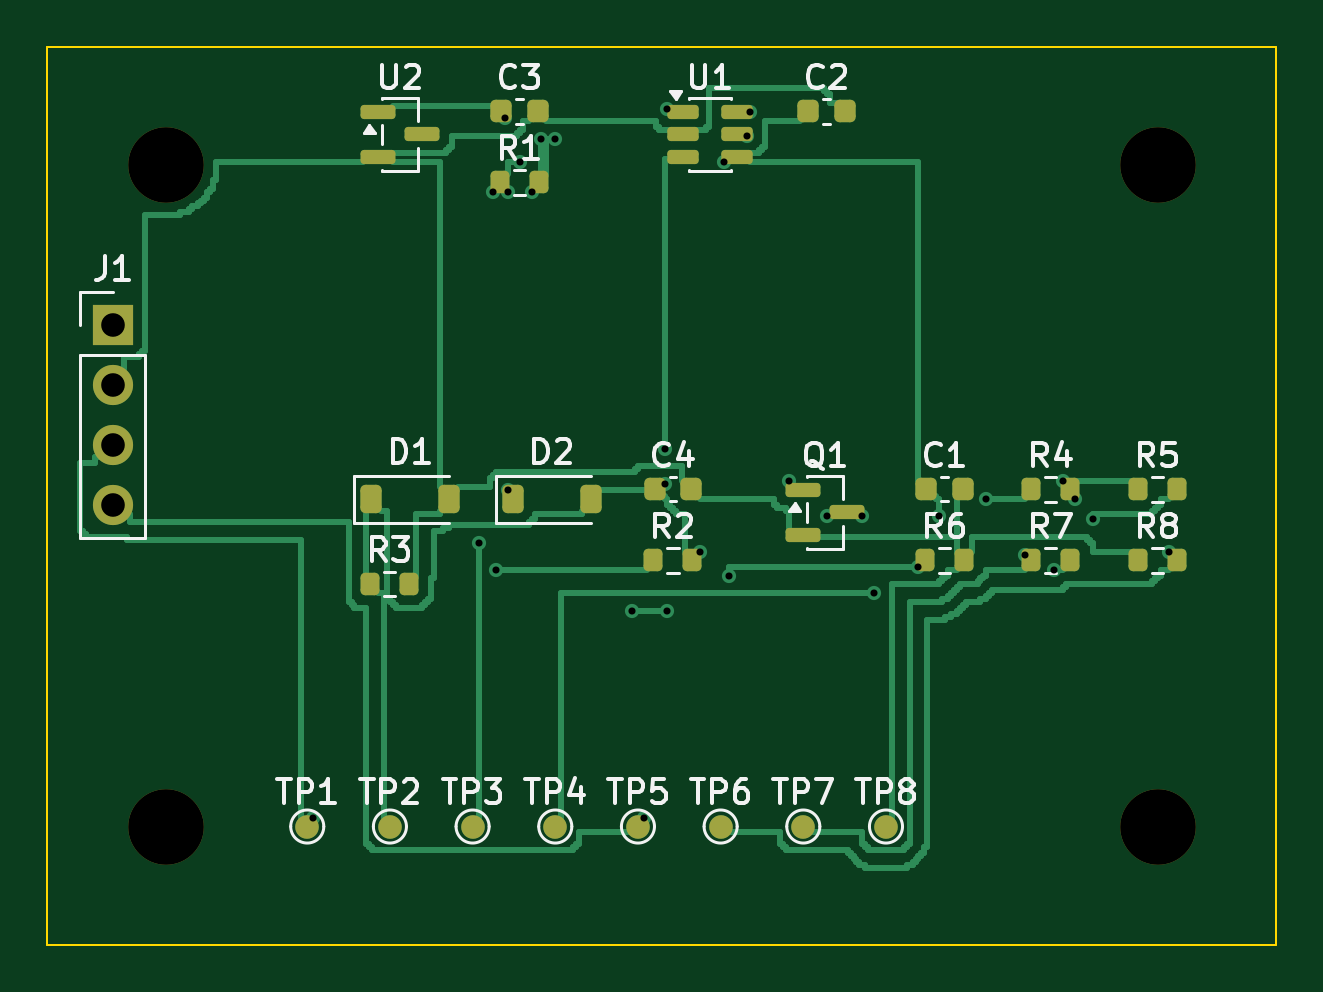
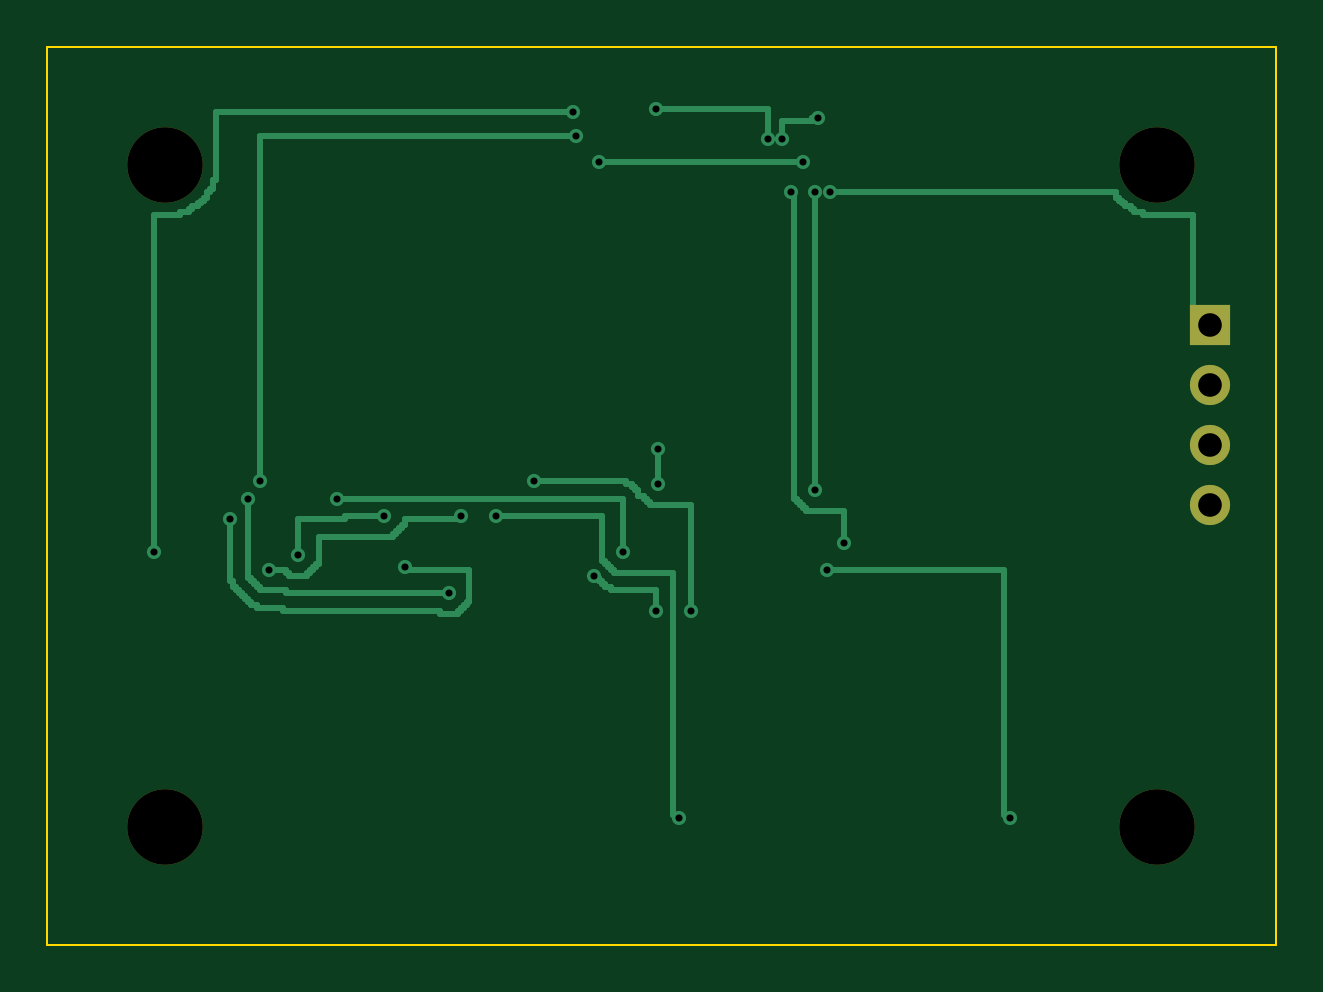
Circuit board: 10 layer files. Board 52.0 x 38.0 mm.
- bottom_copper: fast_oc-B_Cu.gbl (10662 bytes)
- bottom_mask: fast_oc-B_Mask.gbs (807 bytes)
- paste: fast_oc-B_Paste.gbp (452 bytes)
- bottom_silk: fast_oc-B_Silkscreen.gbo (453 bytes)
- outline: fast_oc-Edge_Cuts.gm1 (614 bytes)
- top_copper: fast_oc-F_Cu.gtl (20990 bytes)
- top_mask: fast_oc-F_Mask.gts (3501 bytes)
- paste: fast_oc-F_Paste.gtp (2786 bytes)
- top_silk: fast_oc-F_Silkscreen.gto (32878 bytes)
- drill: fast_oc.drl (1034 bytes)

=== bottom_copper: fast_oc-B_Cu.gbl (10662 bytes, source omitted) ===
=== bottom_mask: fast_oc-B_Mask.gbs ===
%TF.GenerationSoftware,KiCad,Pcbnew,10.0.6*%
%TF.CreationDate,2026-11-05T22:05:18+08:00*%
%TF.ProjectId,fast_oc,66617374-5f6f-4632-9e6b-696361645f70,rev?*%
%TF.SameCoordinates,Original*%
%TF.FileFunction,Soldermask,Bot*%
%TF.FilePolarity,Negative*%
%FSLAX46Y46*%
G04 Gerber Fmt 4.6, Leading zero omitted, Abs format (unit mm)*
G04 Created by KiCad (PCBNEW 10.0.6) date 2026-11-05 22:05:18*
%MOMM*%
%LPD*%
G01*
G04 APERTURE LIST*
%ADD10C,3.200000*%
%ADD11R,1.700000X1.700000*%
%ADD12C,1.700000*%
G04 APERTURE END LIST*
D10*
%TO.C,H1*%
X5000000Y-5000000D03*
%TD*%
%TO.C,H2*%
X47000000Y-5000000D03*
%TD*%
%TO.C,H3*%
X5000000Y-33000000D03*
%TD*%
%TO.C,H4*%
X47000000Y-33000000D03*
%TD*%
D11*
%TO.C,J1*%
X2770000Y-11770000D03*
D12*
X2770000Y-14310000D03*
X2770000Y-16850000D03*
X2770000Y-19390000D03*
%TD*%
M02*

=== paste: fast_oc-B_Paste.gbp ===
%TF.GenerationSoftware,KiCad,Pcbnew,10.0.6*%
%TF.CreationDate,2026-11-05T22:05:18+08:00*%
%TF.ProjectId,fast_oc,66617374-5f6f-4632-9e6b-696361645f70,rev?*%
%TF.SameCoordinates,Original*%
%TF.FileFunction,Paste,Bot*%
%TF.FilePolarity,Positive*%
%FSLAX46Y46*%
G04 Gerber Fmt 4.6, Leading zero omitted, Abs format (unit mm)*
G04 Created by KiCad (PCBNEW 10.0.6) date 2026-11-05 22:05:18*
%MOMM*%
%LPD*%
G01*
G04 APERTURE LIST*
G04 APERTURE END LIST*
M02*

=== bottom_silk: fast_oc-B_Silkscreen.gbo ===
%TF.GenerationSoftware,KiCad,Pcbnew,10.0.6*%
%TF.CreationDate,2026-11-05T22:05:18+08:00*%
%TF.ProjectId,fast_oc,66617374-5f6f-4632-9e6b-696361645f70,rev?*%
%TF.SameCoordinates,Original*%
%TF.FileFunction,Legend,Bot*%
%TF.FilePolarity,Positive*%
%FSLAX46Y46*%
G04 Gerber Fmt 4.6, Leading zero omitted, Abs format (unit mm)*
G04 Created by KiCad (PCBNEW 10.0.6) date 2026-11-05 22:05:18*
%MOMM*%
%LPD*%
G01*
G04 APERTURE LIST*
G04 APERTURE END LIST*
M02*

=== outline: fast_oc-Edge_Cuts.gm1 ===
%TF.GenerationSoftware,KiCad,Pcbnew,10.0.6*%
%TF.CreationDate,2026-11-05T22:05:18+08:00*%
%TF.ProjectId,fast_oc,66617374-5f6f-4632-9e6b-696361645f70,rev?*%
%TF.SameCoordinates,Original*%
%TF.FileFunction,Profile,NP*%
%FSLAX46Y46*%
G04 Gerber Fmt 4.6, Leading zero omitted, Abs format (unit mm)*
G04 Created by KiCad (PCBNEW 10.0.6) date 2026-11-05 22:05:18*
%MOMM*%
%LPD*%
G01*
G04 APERTURE LIST*
%TA.AperFunction,Profile*%
%ADD10C,0.100000*%
%TD*%
G04 APERTURE END LIST*
D10*
X0Y0D02*
X52000000Y0D01*
X52000000Y0D02*
X52000000Y-38000000D01*
X52000000Y-38000000D02*
X0Y-38000000D01*
X0Y-38000000D02*
X0Y0D01*
M02*

=== top_copper: fast_oc-F_Cu.gtl (20990 bytes, source omitted) ===
=== top_mask: fast_oc-F_Mask.gts ===
%TF.GenerationSoftware,KiCad,Pcbnew,10.0.6*%
%TF.CreationDate,2026-11-05T22:05:18+08:00*%
%TF.ProjectId,fast_oc,66617374-5f6f-4632-9e6b-696361645f70,rev?*%
%TF.SameCoordinates,Original*%
%TF.FileFunction,Soldermask,Top*%
%TF.FilePolarity,Negative*%
%FSLAX46Y46*%
G04 Gerber Fmt 4.6, Leading zero omitted, Abs format (unit mm)*
G04 Created by KiCad (PCBNEW 10.0.6) date 2026-11-05 22:05:18*
%MOMM*%
%LPD*%
G01*
G04 APERTURE LIST*
G04 Aperture macros list*
%AMRoundRect*
0 Rectangle with rounded corners*
0 $1 Rounding radius*
0 $2 $3 $4 $5 $6 $7 $8 $9 X,Y pos of 4 corners*
0 Add a 4 corners polygon primitive as box body*
4,1,4,$2,$3,$4,$5,$6,$7,$8,$9,$2,$3,0*
0 Add four circle primitives for the rounded corners*
1,1,$1+$1,$2,$3*
1,1,$1+$1,$4,$5*
1,1,$1+$1,$6,$7*
1,1,$1+$1,$8,$9*
0 Add four rect primitives between the rounded corners*
20,1,$1+$1,$2,$3,$4,$5,0*
20,1,$1+$1,$4,$5,$6,$7,0*
20,1,$1+$1,$6,$7,$8,$9,0*
20,1,$1+$1,$8,$9,$2,$3,0*%
G04 Aperture macros list end*
%ADD10C,3.200000*%
%ADD11RoundRect,0.225000X-0.225000X-0.250000X0.225000X-0.250000X0.225000X0.250000X-0.225000X0.250000X0*%
%ADD12RoundRect,0.225000X-0.225000X-0.375000X0.225000X-0.375000X0.225000X0.375000X-0.225000X0.375000X0*%
%ADD13R,1.700000X1.700000*%
%ADD14C,1.700000*%
%ADD15RoundRect,0.150000X-0.587500X-0.150000X0.587500X-0.150000X0.587500X0.150000X-0.587500X0.150000X0*%
%ADD16RoundRect,0.200000X-0.200000X-0.275000X0.200000X-0.275000X0.200000X0.275000X-0.200000X0.275000X0*%
%ADD17C,1.000000*%
%ADD18RoundRect,0.150000X-0.512500X-0.150000X0.512500X-0.150000X0.512500X0.150000X-0.512500X0.150000X0*%
G04 APERTURE END LIST*
D10*
%TO.C,H1*%
X5000000Y-5000000D03*
%TD*%
%TO.C,H2*%
X47000000Y-5000000D03*
%TD*%
%TO.C,H3*%
X5000000Y-33000000D03*
%TD*%
%TO.C,H4*%
X47000000Y-33000000D03*
%TD*%
D11*
%TO.C,C1*%
X37205000Y-18730000D03*
X38755000Y-18730000D03*
%TD*%
%TO.C,C2*%
X32205000Y-2730000D03*
X33755000Y-2730000D03*
%TD*%
%TO.C,C3*%
X19205000Y-2730000D03*
X20755000Y-2730000D03*
%TD*%
%TO.C,C4*%
X25705000Y-18730000D03*
X27255000Y-18730000D03*
%TD*%
D12*
%TO.C,D1*%
X13700000Y-19150000D03*
X17000000Y-19150000D03*
%TD*%
%TO.C,D2*%
X19700000Y-19150000D03*
X23000000Y-19150000D03*
%TD*%
D13*
%TO.C,J1*%
X2770000Y-11770000D03*
D14*
X2770000Y-14310000D03*
X2770000Y-16850000D03*
X2770000Y-19390000D03*
%TD*%
D15*
%TO.C,Q1*%
X31992500Y-18750000D03*
X31992500Y-20650000D03*
X33867500Y-19700000D03*
%TD*%
D16*
%TO.C,R1*%
X19155000Y-5730000D03*
X20805000Y-5730000D03*
%TD*%
%TO.C,R2*%
X25655000Y-21730000D03*
X27305000Y-21730000D03*
%TD*%
%TO.C,R3*%
X13655000Y-22730000D03*
X15305000Y-22730000D03*
%TD*%
%TO.C,R4*%
X41655000Y-18730000D03*
X43305000Y-18730000D03*
%TD*%
%TO.C,R5*%
X46155000Y-18730000D03*
X47805000Y-18730000D03*
%TD*%
%TO.C,R6*%
X37155000Y-21730000D03*
X38805000Y-21730000D03*
%TD*%
%TO.C,R7*%
X41655000Y-21730000D03*
X43305000Y-21730000D03*
%TD*%
%TO.C,R8*%
X46155000Y-21730000D03*
X47805000Y-21730000D03*
%TD*%
D17*
%TO.C,TP1*%
X11000000Y-33000000D03*
%TD*%
%TO.C,TP2*%
X14500000Y-33000000D03*
%TD*%
%TO.C,TP3*%
X18000000Y-33000000D03*
%TD*%
%TO.C,TP4*%
X21500000Y-33000000D03*
%TD*%
%TO.C,TP5*%
X25000000Y-33000000D03*
%TD*%
%TO.C,TP6*%
X28500000Y-33000000D03*
%TD*%
%TO.C,TP7*%
X32000000Y-33000000D03*
%TD*%
%TO.C,TP8*%
X35500000Y-33000000D03*
%TD*%
D18*
%TO.C,U1*%
X26912500Y-2750000D03*
X26912500Y-3700000D03*
X26912500Y-4650000D03*
X29187500Y-4650000D03*
X29187500Y-3700000D03*
X29187500Y-2750000D03*
%TD*%
D15*
%TO.C,U2*%
X13992500Y-2750000D03*
X13992500Y-4650000D03*
X15867500Y-3700000D03*
%TD*%
M02*

=== paste: fast_oc-F_Paste.gtp (2786 bytes, source withheld) ===
=== top_silk: fast_oc-F_Silkscreen.gto (32878 bytes, source omitted) ===
=== drill: fast_oc.drl ===
M48
; DRILL file KiCad 10.0.6 date 2026-11-05T22:05:18
; FORMAT={-:-/ absolute / metric / decimal}
; #@! TF.CreationDate,2026-11-05T22:05:18+08:00
; #@! TF.GenerationSoftware,Kicad,Pcbnew,10.0.6
; #@! TF.FileFunction,MixedPlating,1,2
FMAT,2
METRIC
; #@! TA.AperFunction,Plated,PTH,ViaDrill
T1C0.300
; #@! TA.AperFunction,Plated,PTH,ComponentDrill
T2C1.000
; #@! TA.AperFunction,NonPlated,NPTH,ComponentDrill
T3C3.200
%
G90
G05
T1
X11.25Y-32.625
X18.25Y-21.0
X18.875Y-6.125
X19.0Y-22.125
X19.375Y-3.0
X19.5Y-6.125
X19.5Y-18.75
X20.0Y-4.875
X20.5Y-6.125
X20.875Y-3.875
X21.5Y-3.875
X24.75Y-23.875
X25.25Y-32.625
X26.125Y-17.0
X26.125Y-18.5
X26.25Y-2.625
X26.25Y-23.875
X27.625Y-21.375
X28.625Y-4.875
X28.875Y-22.375
X29.625Y-3.75
X29.75Y-2.75
X31.375Y-18.375
X33.0Y-19.875
X34.5Y-19.875
X35.0Y-23.125
X36.875Y-22.0
X37.75Y-19.875
X39.75Y-19.125
X41.375Y-21.5
X42.625Y-22.125
X43.0Y-18.375
X43.5Y-19.125
X44.25Y-20.0
X47.5Y-21.375
T2
X2.77Y-11.77
X2.77Y-14.31
X2.77Y-16.85
X2.77Y-19.39
T3
X5.0Y-5.0
X5.0Y-33.0
X47.0Y-5.0
X47.0Y-33.0
M30
